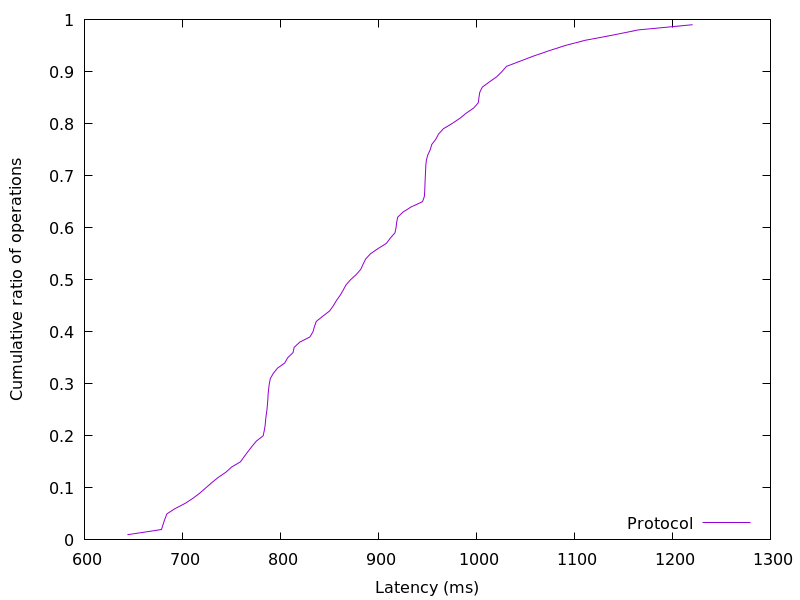

Source data for this figure (header and first rows):
643.812608, 0.01
678.6, 0.02
680.2, 0.03
682, 0.04
684.1, 0.05
692.2, 0.06
702.6, 0.07
710.8, 0.08
717.8, 0.09
723.8, 0.1
730, 0.11
736.4, 0.12
744.3, 0.13
750.1, 0.14
759.1, 0.15
763, 0.16
767, 0.17
771.1, 0.18
775.5, 0.19
782.4, 0.2
783.5, 0.21
784.4, 0.22
784.9, 0.23
785.5, 0.24
786.2, 0.25
786.7, 0.26
787.1, 0.27
787.4, 0.28
788, 0.29
788.6, 0.3
789.6, 0.31
792.7, 0.32
797, 0.33
804.4, 0.34
807.4, 0.35
812.9, 0.36
814, 0.37
819.6, 0.38
830, 0.39
833.2, 0.4
834.7, 0.41
836.6, 0.42
843.3, 0.43
850.2, 0.44
854, 0.45
857.2, 0.46
860.9, 0.47
864, 0.48
866.9, 0.49
871.5, 0.5
877.3, 0.51
882, 0.52
884.4, 0.53
887.1, 0.54
891.9, 0.55
899.7, 0.56
908.2, 0.57
912.2, 0.58
916.8, 0.59
918, 0.6
918.6, 0.61
... 38 more rows
